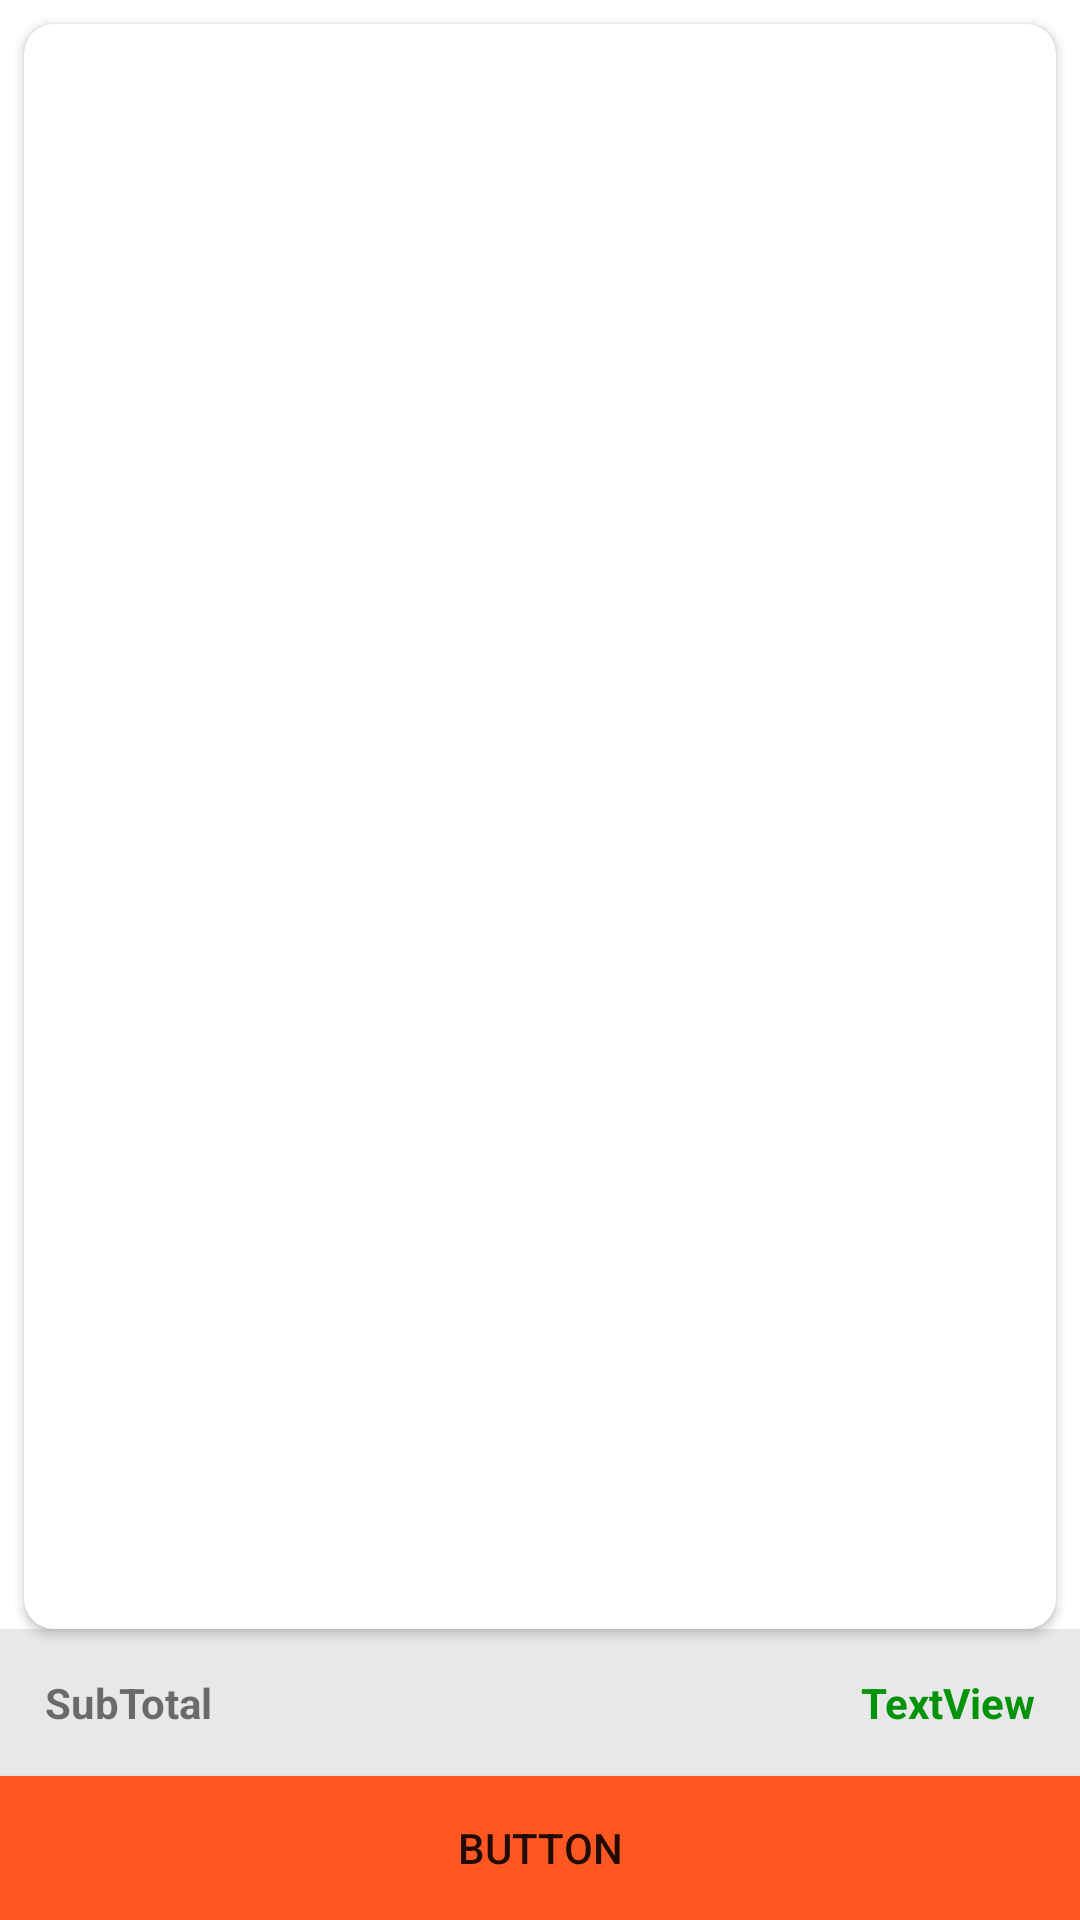

Android layout source for this screen:
<!-- AndroidManifest.xml: activity theme Theme.PetCart.Actionbar -->
<!-- res/layout/activity_cart.xml -->
<?xml version="1.0" encoding="utf-8"?>
<androidx.constraintlayout.widget.ConstraintLayout xmlns:android="http://schemas.android.com/apk/res/android"
    xmlns:app="http://schemas.android.com/apk/res-auto"
    xmlns:tools="http://schemas.android.com/tools"
    android:layout_width="match_parent"
    android:layout_height="match_parent"
    tools:context=".activities.CartActivity">

    <androidx.cardview.widget.CardView
        android:layout_width="match_parent"
        android:layout_height="0dp"
        android:layout_marginStart="8dp"
        android:layout_marginTop="8dp"
        android:layout_marginEnd="8dp"
        app:cardCornerRadius="10dp"
        app:layout_constraintBottom_toTopOf="@+id/bottomPrice"
        app:layout_constraintEnd_toEndOf="parent"
        app:layout_constraintStart_toStartOf="parent"
        app:layout_constraintTop_toTopOf="parent">

        <androidx.recyclerview.widget.RecyclerView
            android:id="@+id/cartList"
            android:layout_width="match_parent"
            android:layout_height="match_parent"
            android:layout_margin="5dp">

        </androidx.recyclerview.widget.RecyclerView>
    </androidx.cardview.widget.CardView>

    <LinearLayout
        android:id="@+id/bottomPrice"
        android:layout_width="match_parent"
        android:layout_height="wrap_content"
        android:layout_marginBottom="48dp"
        android:background="@color/backgroundColor"
        android:orientation="horizontal"
        android:padding="15dp"
        app:layout_constraintBottom_toBottomOf="parent"
        tools:layout_editor_absoluteX="0dp">

        <TextView
            android:id="@+id/textView"
            android:layout_width="wrap_content"
            android:layout_height="wrap_content"
            android:layout_weight="1"
            android:text="SubTotal"
            android:textStyle="bold" />

        <TextView
            android:id="@+id/subTotal"
            android:layout_width="wrap_content"
            android:layout_height="wrap_content"
            android:layout_weight="1"
            android:gravity="right"
            android:text="TextView"
            android:textColor="#05930B"
            android:textStyle="bold" />

    </LinearLayout>

    <Button
        android:id="@+id/continueBtn"
        android:layout_width="0dp"
        android:layout_height="wrap_content"
        android:layout_weight="1"
        android:background="@color/orange"
        android:text="Button"
        app:layout_constraintBottom_toBottomOf="parent"
        app:layout_constraintEnd_toEndOf="@+id/bottomPrice"
        app:layout_constraintStart_toStartOf="parent" />
</androidx.constraintlayout.widget.ConstraintLayout>
<!-- resources referenced by this layout -->
<resources>
  <color name="backgroundColor">#E8E8E8</color>
  <color name="orange">#FF5722</color>
  <style name="Theme.PetCart.Actionbar" parent="Theme.MaterialComponents.DayNight.DarkActionBar">
          
          <item name="colorPrimary">@color/orange</item>
          <item name="colorPrimaryVariant">@color/orange</item>
          <item name="colorOnPrimary">@color/white</item>
          
          <item name="colorSecondary">@color/teal_200</item>
          <item name="colorSecondaryVariant">@color/teal_700</item>
          <item name="colorOnSecondary">@color/black</item>
          
          <item name="android:statusBarColor">?attr/colorPrimaryVariant</item>
          
      </style>
  <color name="white">#FFFFFFFF</color>
  <color name="teal_200">#FF03DAC5</color>
  <color name="teal_700">#FF018786</color>
  <color name="black">#FF000000</color>
</resources>
